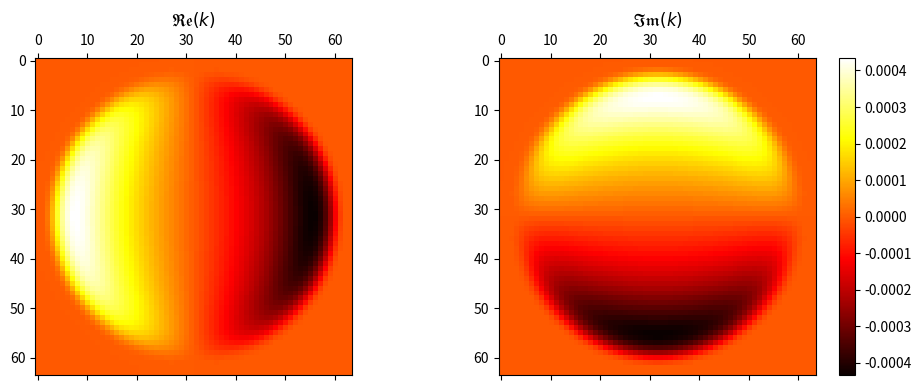
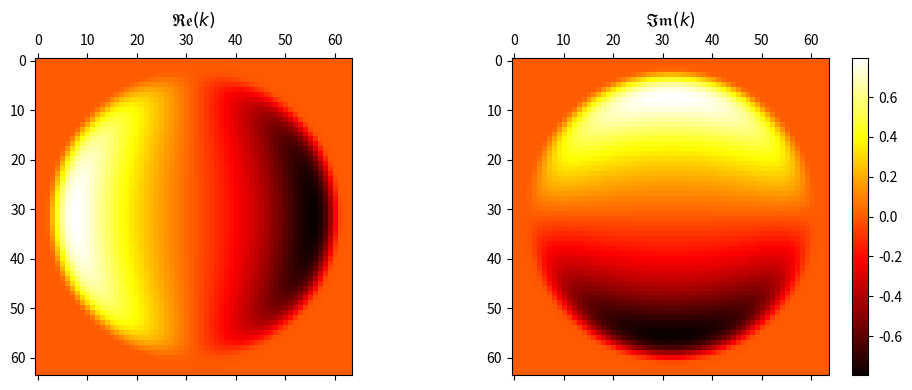
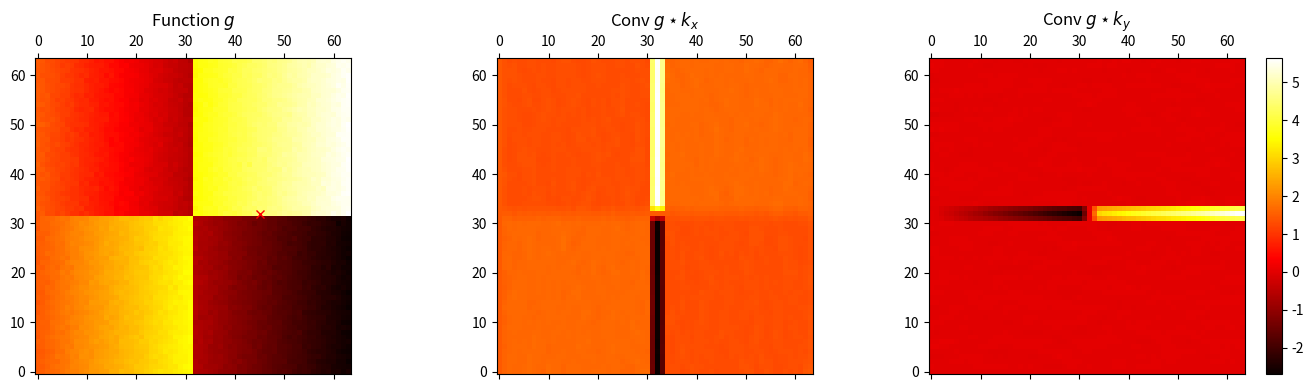
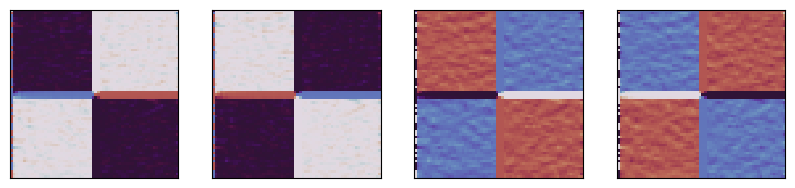
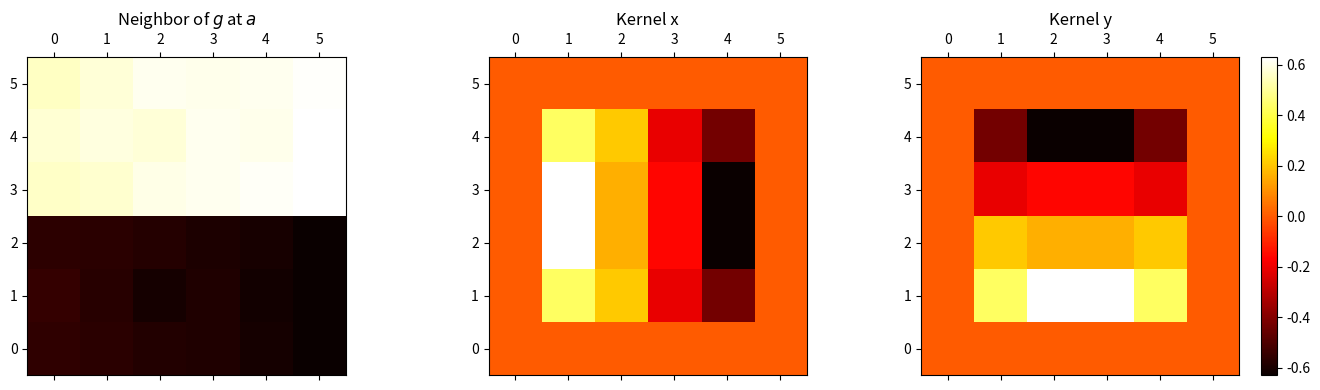

The script that saved these images, in order:
import numpy as np
from scipy import signal
from matplotlib import pyplot as plt

SOBEL_X = np.array([[1, 0, -1],
                    [2, 0, -2],
                    [1, 0, -1]])
SOBEL = SOBEL_X + SOBEL_X.T * 1j


def bump(x, *, _sqrt=False):
    # Implement the function exp(-1/(1-x^2)) for x in (-1, 1) and
    # 0 for |x|>=1.
    x = np.where(np.abs(x) >= 1, 1 - np.finfo(float).eps, x)
    x = np.exp(-1/(1 - x)) if _sqrt else np.exp(-1/(1 - x**2))
    return x


def bump_rbf(x):
    # Implement the function bump(|x|_2) where |.|_2 if the 2 norm.
    # Input is a tensor where the last dimension is the vector for the bump.
    x = np.sum(np.square(x), axis=-1)
    return bump(x, _sqrt=True)


def bump_rbf_2d_dx(v):
    # Derivative wrt x of the bump rbf function.
    # s = -2x / (1-x^2-y^2)^2
    s = np.sum(np.square(v), axis=-1)
    s = np.square(1 - s)
    s = - 2 * v[:,0] / s
    return bump_rbf(v) * s


def bump_lattice_xy(n):
    xy = np.linspace(-1, 1, n), np.linspace(-1, 1, n)
    xy = map(lambda m: m.flatten(), np.meshgrid(*xy, indexing='xy'))
    xy = tuple(xy)
    xy = np.stack(xy).T
    return xy


def bump_kernel(n, *, scale=1.):
    # Prepare the bump kernel with n steps.
    xy = bump_lattice_xy(n)
    kernel = bump_rbf(xy)
    kernel = np.reshape(kernel, (n, n))
    kernel = scale * kernel / np.sum(kernel)

    return kernel


def grad_bump_kernel(n):
    xy = bump_lattice_xy(n)
    kernel_x = bump_rbf_2d_dx(xy)
    kernel_x = np.reshape(kernel_x, (n, n))
    kernel_y = bump_rbf_2d_dx(xy[:, ::-1])  # Reverse order of x, y to obtain dy.
    kernel_y = np.reshape(kernel_y, (n, n))
    return kernel_x, kernel_y

# This is the derivative obtained using Sobel.

kernel = bump_kernel(64, scale=1)
kernel = signal.convolve2d(kernel, SOBEL, boundary='symm', mode='same')

fig, axs = plt.subplots(1, 2, figsize=(10, 4))
axs[0].set_title('$\\mathfrak{Re}(k)$')
axs[0].matshow(np.real(kernel), cmap='hot', aspect='equal')
axs[1].set_title('$\\mathfrak{Im}(k)$')
imgax = axs[1].matshow(np.imag(kernel), cmap='hot', aspect='equal')
plt.colorbar(imgax)
plt.tight_layout()

# This is the derivative obtained directly (discretization of the analytic form).
# Note this is not normalized such that the integral over the entire domain of the bump rbf (before the derivative) is 1.
kernel_x, kernel_y = grad_bump_kernel(64)

fig, axs = plt.subplots(1, 2, figsize=(10, 4))
axs[0].set_title('$\\mathfrak{Re}(k)$')
axs[0].matshow(kernel_x, cmap='hot', aspect='equal')
axs[1].set_title('$\\mathfrak{Im}(k)$')
imgax = axs[1].matshow(kernel_y, cmap='hot', aspect='equal')
plt.colorbar(imgax)
plt.tight_layout()

# Some silly function g.
g = np.full((64, 64), -1)
g[:32, :32] = 1
g[32:64, 32:64] = 1
g = g * np.linspace(0, 1, 64)
g = g + np.random.normal(size=(64, 64)) * 0.01

# Prepare the convolutions for the two smoothed components of the gradient.
kernel_x, kernel_y = grad_bump_kernel(6)    # The filter width determines the smoothness.
# Convolve g with the kernel above.
grad_g_x = signal.convolve2d(g, kernel_x, boundary='symm', mode='same')
grad_g_y = signal.convolve2d(g, kernel_y, boundary='symm', mode='same')

# Coordinates x, y of the point a in grid coordinates (for simplicity) used
# in the next cell.
a = (45, 32)

fig, axs = plt.subplots(1, 3, figsize=(14, 4))
axs[0].matshow(g, cmap='hot', origin='lower')
axs[0].plot([a[0]], [a[1]], marker='x', color='red')
axs[0].set_title('Function $g$')
axs[1].matshow(grad_g_x, cmap='hot', origin='lower')
axs[1].set_title('Conv $g \\star k_x$')
imgax = axs[2].matshow(grad_g_y, cmap='hot', origin='lower')
axs[2].set_title('Conv $g \\star k_y$')
plt.colorbar(imgax)
plt.tight_layout()

# Angle of vector field for various rotations of the colormap.
cplx_grad_g = signal.convolve2d(g, kernel_x + 1j * kernel_y, boundary='symm', mode='same')
fig, axs = plt.subplots(1, 4, figsize=(10, 4))
for i, c in enumerate((1, -1, 1j, -1j)):
    axs[i].matshow(np.angle(cplx_grad_g * c), cmap='twilight')
    axs[i].set_xticks([])
    axs[i].set_yticks([])

# Obtain integral of g(x-a) * kernel_x, where * is the multiplication of functions.
# The point 'a' is marked in the plot of g above.

khsz = len(kernel_x) // 2    # kernel must have an even number of rows/cols.
g_kernel = g[a[1] - khsz: a[1] + khsz, a[0] - khsz: a[0] + khsz]    # Extract region of g aounrd a.
# Compute the two (discretized) integrals.
np.sum(g_kernel * kernel_x), np.sum(g_kernel * kernel_y)

# Details of the components for the discretized integrals used in the previous cell.

fig, axs = plt.subplots(1, 3, figsize=(14, 4))
axs[0].matshow(g_kernel, cmap='hot', origin='lower')
axs[0].set_title('Neighbor of $g$ at $a$')
axs[1].set_title('Kernel x')
axs[1].matshow(kernel_x, cmap='hot', origin='lower')
imgax = axs[2].matshow(kernel_y, cmap='hot', origin='lower')
axs[2].set_title('Kernel y')
plt.colorbar(imgax)
plt.tight_layout()
